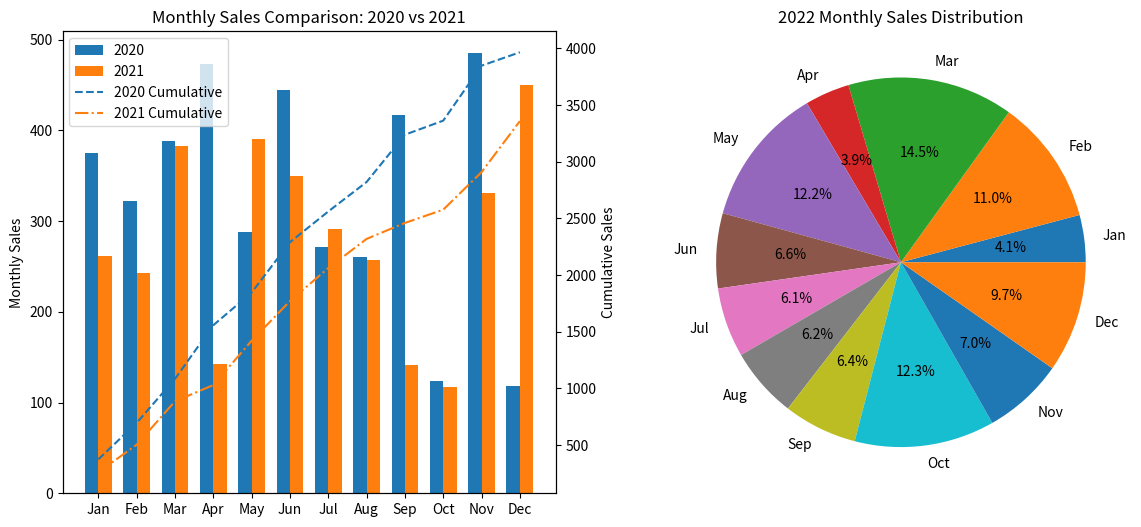

Source code (Python):
"""
Enunciado:
Desarrolla la función enhanced_compare_monthly_sales para visualizar y analizar datos de ventas de tres años distintos
utilizando la biblioteca Matplotlib. Esta función debe crear gráficos para comparar las ventas mensuales de dos años y
mostrar la distribución de las ventas de un tercer año.

Detalles de la Implementación:

    Gráfico de Barras y Líneas:
        Crea un gráfico de barras para comparar las ventas mensuales de los dos primeros años.
        Superpone un gráfico de líneas en el mismo eje para mostrar las ventas acumuladas de estos dos años.
        Utiliza ejes gemelos para manejar las escalas de los gráficos de barras y líneas adecuadamente.

    Gráfico de Pastel en Subfigura:
        Presenta las ventas del tercer año en un gráfico de pastel en una subfigura separada, mostrando la distribución
        porcentual de las ventas por mes.

Parámetros de la Función:
    sales_year1 (List[int]): Lista de ventas mensuales para el primer año.
    sales_year2 (List[int]): Lista de ventas mensuales para el segundo año.
    sales_year3 (List[int]): Lista de ventas mensuales para el tercer año.
    months (List[str]): Lista de nombres de los meses.

Especificaciones de los Gráficos:
    Gráfico de Barras y Líneas:
        Título: "Comparación de Ventas Mensuales: 2020 vs 2021"
        Ejes:
            Eje X: Nombres de los meses.
            Eje Y izquierdo: Ventas mensuales.
            Eje Y derecho: Ventas acumuladas.
        Leyendas para diferenciar cada año y las ventas acumuladas.

    Gráfico de Pastel:
        Título: "Distribución de Ventas Mensuales para 2022"
        Etiquetas para cada segmento del pastel, mostrando el porcentaje de ventas por mes.

Ejemplo:
    Entrada:
        sales_2020 = [120, 150, 180, 200, ...] # Ventas para cada mes en 2020
        sales_2021 = [130, 160, 170, 210, ...] # Ventas para cada mes en 2021
        sales_2022 = [140, 155, 175, 190, ...] # Ventas para cada mes en 2022
        months = ['Jan', 'Feb', 'Mar', 'Apr', 'May', 'Jun', 'Jul', 'Aug', 'Sep', 'Oct', 'Nov', 'Dec']
    Ejecución:
        enhanced_compare_monthly_sales(sales_2020, sales_2021, sales_2022, months)
    Salida:
        Dos gráficos dentro de la misma figura, uno combinando barras y líneas para 2020 y 2021, y otro en forma de
        pastel para 2022.
"""

import matplotlib.pyplot as plt
import numpy as np
import typing as t


def compare_monthly_sales(
    sales_year1: list,
    sales_year2: list,
    sales_year3: list,
    months: list
) -> t.Tuple[plt.Figure, plt.Axes, plt.Axes]:

    # Crear figura con dos subgráficos
    fig, (ax1, ax2) = plt.subplots(1, 2, figsize=(14, 6))

    x = np.arange(len(months))
    width = 0.35

    # --- Gráfico de barras (Año 1 y Año 2) ---
    ax1.bar(x - width / 2, sales_year1, width, label="2020")
    ax1.bar(x + width / 2, sales_year2, width, label="2021")

    ax1.set_xticks(x)
    ax1.set_xticklabels(months)
    ax1.set_ylabel("Monthly Sales")
    ax1.set_title("Monthly Sales Comparison: 2020 vs 2021")
    ax1.legend()

    # --- Gráfico de líneas con eje secundario (ventas acumuladas) ---
    ax1_twin = ax1.twinx()
    cumulative_2020 = np.cumsum(sales_year1)
    cumulative_2021 = np.cumsum(sales_year2)

    ax1_twin.plot(x, cumulative_2020, linestyle="--", label="2020 Cumulative")
    ax1_twin.plot(x, cumulative_2021, linestyle="-.", label="2021 Cumulative")
    ax1_twin.set_ylabel("Cumulative Sales")

    # Leyenda combinada
    lines, labels = ax1_twin.get_legend_handles_labels()
    ax1.legend(ax1.get_legend_handles_labels()[0] + lines,
               ax1.get_legend_handles_labels()[1] + labels)

    # --- Gráfico de pastel (Año 3) ---
    ax2.pie(sales_year3, labels=months, autopct="%1.1f%%")
    ax2.set_title("2022 Monthly Sales Distribution")

    return fig, ax1, ax2

# Para probar el código, descomenta las siguientes líneas
sales_2020 = np.random.randint(100, 500, 12)
sales_2021 = np.random.randint(100, 500, 12)
sales_2022 = np.random.randint(100, 500, 12)
months = ["Jan", "Feb", "Mar", "Apr", "May", "Jun", "Jul", "Aug", "Sep", "Oct", "Nov", "Dec"]


if __name__ == "__main__":
    fig, ax1, ax2 = compare_monthly_sales(sales_2020, sales_2021, sales_2022, months)
    plt.show()
